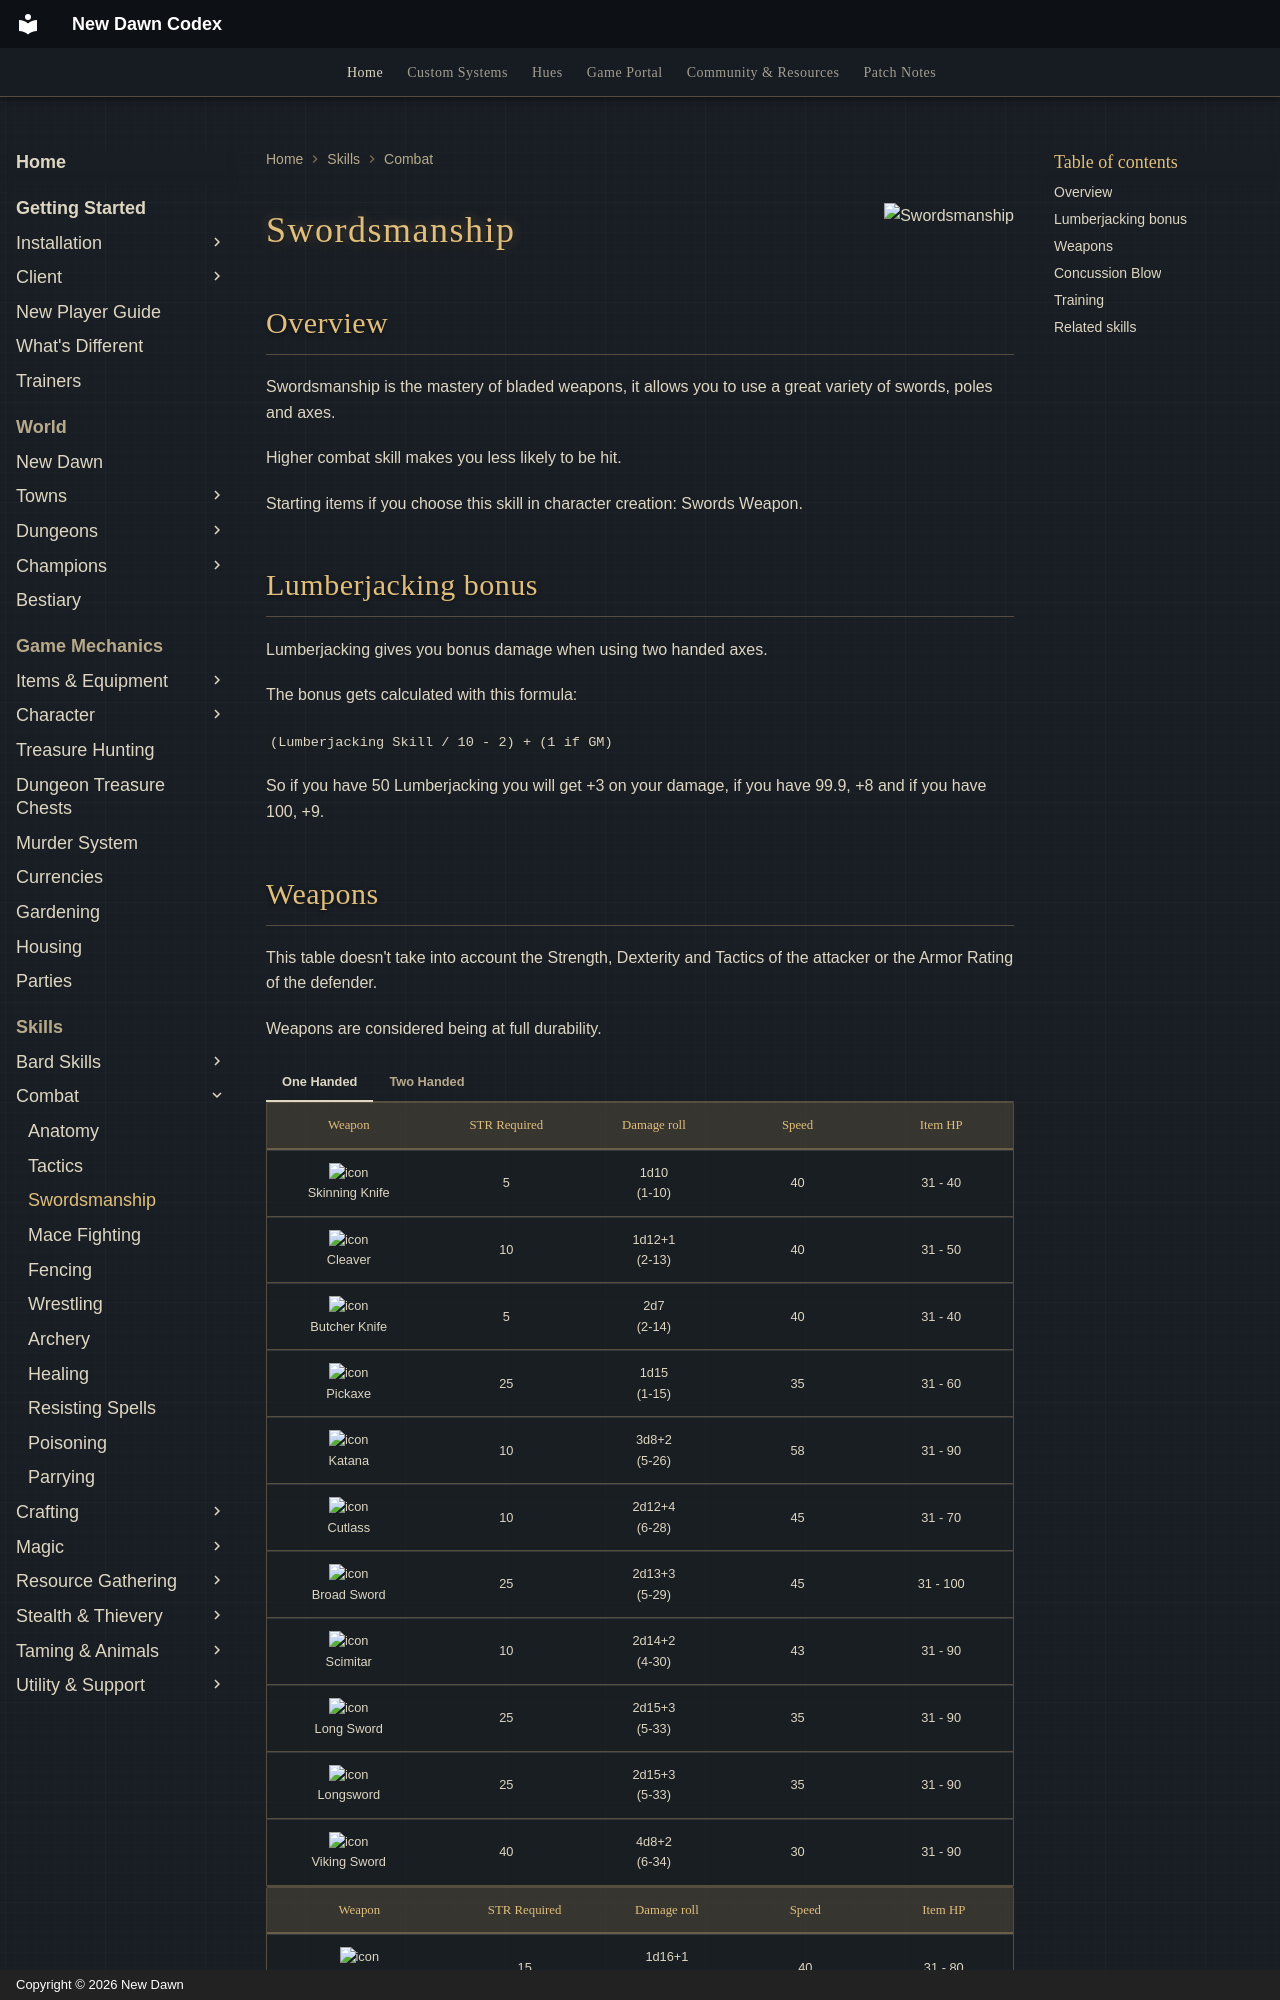

repository: UONewDawn/codex · page: skills/combat/swordsmanship/index.html · generator: mkdocs · copyright: Copyright © 2026 New Dawn

---
description: "Swordsmanship on New Dawn: swords, polearms and axes, the Lumberjacking damage bonus, weapon stats and training."
---

![Swordsmanship](../../assets/flags/flag-swordsmanship.png){ align=right }

# Swordsmanship

## Overview

Swordsmanship is the mastery of bladed weapons, it allows you to use a great variety of swords, poles and axes.

Higher combat skill makes you less likely to be hit.

Starting items if you choose this skill in character creation: Swords Weapon.

## Lumberjacking bonus

Lumberjacking gives you bonus damage when using two handed axes.

The bonus gets calculated with this formula:

`(Lumberjacking Skill / 10 - 2) + (1 if GM)`

So if you have 50 Lumberjacking you will get +3 on your damage, if you have 99.9, +8 and if you have 100, +9.
